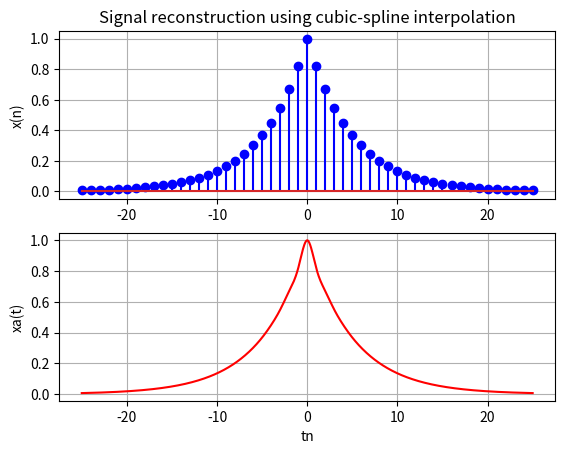

Write the Python code that produced this figure. (Note: this script raises an exception after producing the figure.)
import numpy as np
import matplotlib.pylab as plt
from scipy.interpolate import *

Ts=0.0002     #샘플링 주기
n=np.arange(-25,26)     #순서시퀀스 어레이
xn=np.exp(-1000*np.abs(n*Ts))     #샘플시퀀스
ft=interp1d(n,xn,kind="cubic")    #큐빅-스플라인보간 적용
tn=np.linspace(-25,25,1000)  #보간할 미세구간 설정 

plt.subplot(2,1,1); plt.stem(n,xn,"blue"); plt.ylabel("x(n)"); plt.grid()
plt.title("Signal reconstruction using cubic-spline interpolation")
plt.subplot(2,1,2); plt.plot(tn,ft(tn),"red"); plt.grid()
plt.xlabel("tn"); plt.ylabel("xa(t)")
plt.stem(n,xn,"blue",".")  #덧그리기

